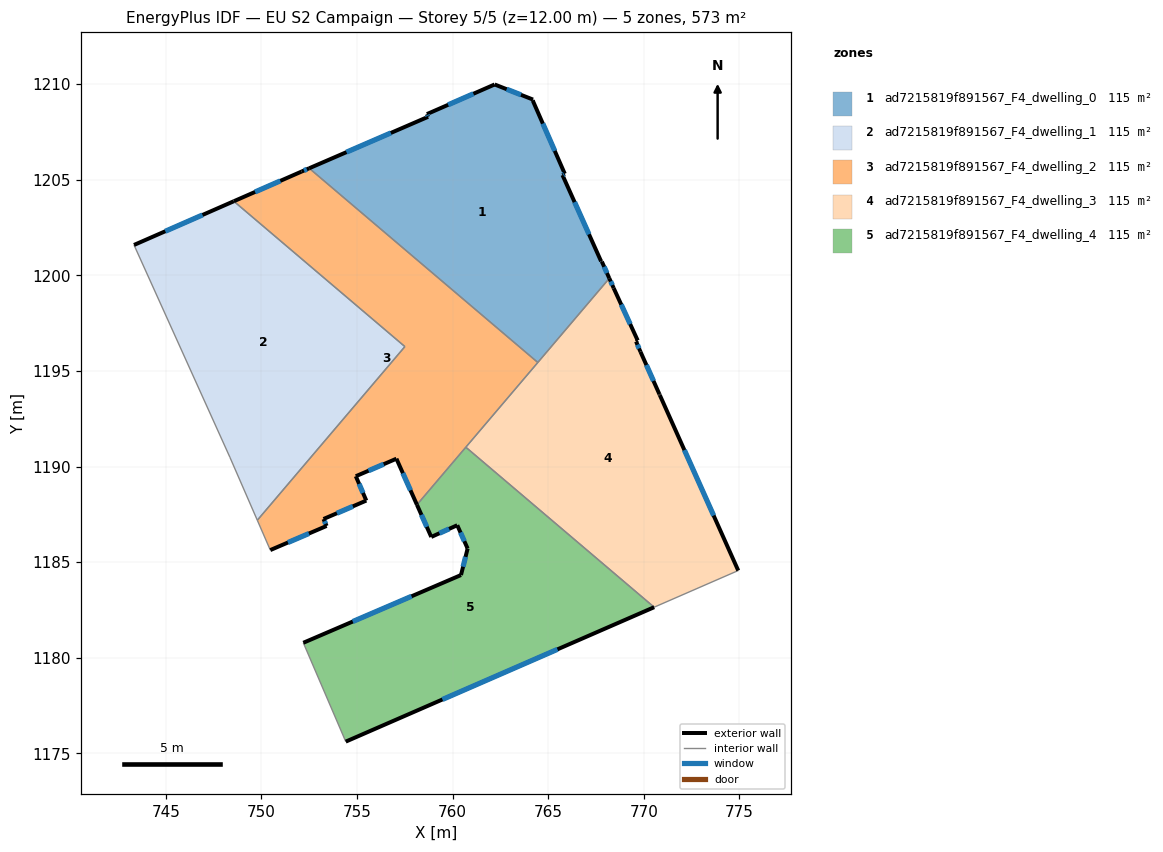
=== STOREY PLAN SPEC (per zone: floor XY polygon, exterior-wall plan segments, windows/doors) ===
zone 1: ad7215819f891567_F4_dwelling_0  (114.6 m²)
  floor: (764.20, 1209.19) (764.19, 1209.14) (765.86, 1205.31) (765.74, 1205.25) (767.77, 1200.73) (767.80, 1200.72) (768.19, 1199.84) (764.45, 1195.44) (752.50, 1205.60) (758.72, 1208.29) (758.65, 1208.43) (762.20, 1209.98)
  exterior wall: (762.20, 1209.98) – (758.65, 1208.43)  [3.9 m]
    window: (761.09, 1209.50) – (759.76, 1208.92)  [1.6 m²]
  exterior wall: (764.20, 1209.19) – (762.20, 1209.98)  [2.2 m]
    window: (763.57, 1209.44) – (762.83, 1209.74)  [0.9 m²]
  exterior wall: (764.19, 1209.14) – (764.20, 1209.19)  [0.1 m]
  exterior wall: (765.86, 1205.31) – (764.19, 1209.14)  [4.2 m]
    window: (765.34, 1206.51) – (764.72, 1207.94)  [1.7 m²]
  exterior wall: (765.74, 1205.25) – (765.86, 1205.31)  [0.1 m]
    window: (765.78, 1205.27) – (765.83, 1205.29)  [0.1 m²]
  exterior wall: (767.77, 1200.73) – (765.74, 1205.25)  [4.9 m]
    window: (767.13, 1202.15) – (766.38, 1203.83)  [2.1 m²]
  exterior wall: (767.80, 1200.72) – (767.77, 1200.73)  [0.0 m]
  exterior wall: (768.19, 1199.84) – (767.80, 1200.72)  [1.0 m]
    window: (768.07, 1200.12) – (767.93, 1200.45)  [0.4 m²]
  exterior wall: (758.72, 1208.29) – (752.50, 1205.60)  [6.8 m]
    window: (756.77, 1207.45) – (754.45, 1206.44)  [2.8 m²]
  exterior wall: (758.65, 1208.43) – (758.72, 1208.29)  [0.2 m]
    window: (758.67, 1208.39) – (758.70, 1208.34)  [0.1 m²]
  interior walls: 2
zone 2: ad7215819f891567_F4_dwelling_1  (114.6 m²)
  floor: (757.50, 1196.27) (749.78, 1187.19) (748.35, 1190.49) (743.33, 1201.59) (748.55, 1203.88)
  exterior wall: (748.55, 1203.88) – (743.33, 1201.59)  [5.7 m]
    window: (746.92, 1203.16) – (744.97, 1202.31)  [2.4 m²]
  interior walls: 4
zone 3: ad7215819f891567_F4_dwelling_2  (114.6 m²)
  floor: (764.45, 1195.44) (758.13, 1188.00) (757.06, 1190.41) (754.94, 1189.49) (755.48, 1188.22) (753.25, 1187.25) (753.41, 1186.89) (750.46, 1185.63) (749.78, 1187.19) (757.50, 1196.27) (748.55, 1203.88) (752.10, 1205.43) (752.50, 1205.60)
  exterior wall: (752.50, 1205.60) – (752.10, 1205.43)  [0.4 m]
    window: (752.37, 1205.55) – (752.22, 1205.48)  [0.2 m²]
  exterior wall: (757.06, 1190.41) – (758.13, 1188.00)  [2.6 m]
    window: (757.40, 1189.65) – (757.80, 1188.76)  [1.1 m²]
  exterior wall: (754.94, 1189.49) – (757.06, 1190.41)  [2.3 m]
    window: (755.60, 1189.78) – (756.39, 1190.12)  [1.0 m²]
  exterior wall: (755.48, 1188.22) – (754.94, 1189.49)  [1.4 m]
    window: (755.31, 1188.62) – (755.11, 1189.09)  [0.6 m²]
  exterior wall: (753.25, 1187.25) – (755.48, 1188.22)  [2.4 m]
    window: (753.95, 1187.56) – (754.78, 1187.92)  [1.0 m²]
  exterior wall: (753.41, 1186.89) – (753.25, 1187.25)  [0.4 m]
    window: (753.36, 1187.01) – (753.30, 1187.14)  [0.2 m²]
  exterior wall: (750.46, 1185.63) – (753.41, 1186.89)  [3.2 m]
    window: (751.39, 1186.03) – (752.48, 1186.50)  [1.3 m²]
  exterior wall: (752.10, 1205.43) – (748.55, 1203.88)  [3.9 m]
    window: (750.99, 1204.94) – (749.66, 1204.36)  [1.6 m²]
  interior walls: 6
zone 4: ad7215819f891567_F4_dwelling_3  (114.6 m²)
  floor: (769.68, 1196.59) (769.59, 1196.54) (769.82, 1196.01) (770.82, 1193.78) (770.84, 1193.74) (774.94, 1184.56) (770.54, 1182.64) (760.69, 1191.01) (768.19, 1199.84) (768.43, 1199.33)
  exterior wall: (768.43, 1199.33) – (768.19, 1199.84)  [0.6 m]
    window: (768.35, 1199.49) – (768.27, 1199.68)  [0.2 m²]
  exterior wall: (769.68, 1196.59) – (768.43, 1199.33)  [3.0 m]
    window: (769.29, 1197.45) – (768.82, 1198.47)  [1.3 m²]
  exterior wall: (769.59, 1196.54) – (769.68, 1196.59)  [0.1 m]
  exterior wall: (769.82, 1196.01) – (769.59, 1196.54)  [0.6 m]
    window: (769.75, 1196.17) – (769.67, 1196.37)  [0.2 m²]
  exterior wall: (770.82, 1193.78) – (769.82, 1196.01)  [2.4 m]
    window: (770.51, 1194.48) – (770.13, 1195.31)  [1.0 m²]
  exterior wall: (770.84, 1193.74) – (770.82, 1193.78)  [0.0 m]
  exterior wall: (774.94, 1184.56) – (770.84, 1193.74)  [10.1 m]
    window: (773.65, 1187.44) – (772.12, 1190.86)  [4.2 m²]
  interior walls: 4
zone 5: ad7215819f891567_F4_dwelling_4  (114.6 m²)
  floor: (770.54, 1182.64) (754.41, 1175.61) (752.19, 1180.78) (760.44, 1184.32) (760.78, 1185.71) (760.24, 1186.93) (758.88, 1186.32) (758.13, 1188.00) (760.69, 1191.01)
  exterior wall: (760.44, 1184.32) – (752.19, 1180.78)  [9.0 m]
    window: (757.85, 1183.21) – (754.77, 1181.89)  [3.7 m²]
  exterior wall: (760.78, 1185.71) – (760.44, 1184.32)  [1.4 m]
    window: (760.67, 1185.28) – (760.55, 1184.76)  [0.6 m²]
  exterior wall: (760.24, 1186.93) – (760.78, 1185.71)  [1.3 m]
    window: (760.41, 1186.55) – (760.61, 1186.09)  [0.6 m²]
  exterior wall: (758.88, 1186.32) – (760.24, 1186.93)  [1.5 m]
    window: (759.31, 1186.51) – (759.81, 1186.74)  [0.6 m²]
  exterior wall: (758.13, 1188.00) – (758.88, 1186.32)  [1.8 m]
    window: (758.37, 1187.47) – (758.65, 1186.84)  [0.8 m²]
  exterior wall: (754.41, 1175.61) – (770.54, 1182.64)  [17.6 m]
    window: (759.47, 1177.82) – (765.48, 1180.44)  [7.3 m²]
  interior walls: 3

=== DERIVED (storey summary) ===
Building: EU S2 Campaign
Storey: 5 of 5  (floor level z = 12.00 m)
Storey gross floor area: 573.2 m²
Zones on this storey: 5
  - ad7215819f891567_F4_dwelling_0: floor 114.6 m²; exterior wall 23.3 m (69.8 m²); 8 window(s) 9.7 m²; WWR 13.9%
  - ad7215819f891567_F4_dwelling_1: floor 114.6 m²; exterior wall 5.7 m (17.1 m²); 1 window(s) 2.4 m²; WWR 13.9%
  - ad7215819f891567_F4_dwelling_2: floor 114.6 m²; exterior wall 16.7 m (50.0 m²); 8 window(s) 7.0 m²; WWR 13.9%
  - ad7215819f891567_F4_dwelling_3: floor 114.6 m²; exterior wall 16.8 m (50.4 m²); 5 window(s) 6.9 m²; WWR 13.8%
  - ad7215819f891567_F4_dwelling_4: floor 114.6 m²; exterior wall 32.7 m (98.0 m²); 6 window(s) 13.6 m²; WWR 13.9%
Zone adjacency (shared interzone walls):
  - ad7215819f891567_F4_dwelling_0 ↔ ad7215819f891567_F4_dwelling_2
  - ad7215819f891567_F4_dwelling_0 ↔ ad7215819f891567_F4_dwelling_3
  - ad7215819f891567_F4_dwelling_1 ↔ ad7215819f891567_F4_dwelling_2
  - ad7215819f891567_F4_dwelling_2 ↔ ad7215819f891567_F4_dwelling_3
  - ad7215819f891567_F4_dwelling_2 ↔ ad7215819f891567_F4_dwelling_4
  - ad7215819f891567_F4_dwelling_3 ↔ ad7215819f891567_F4_dwelling_4